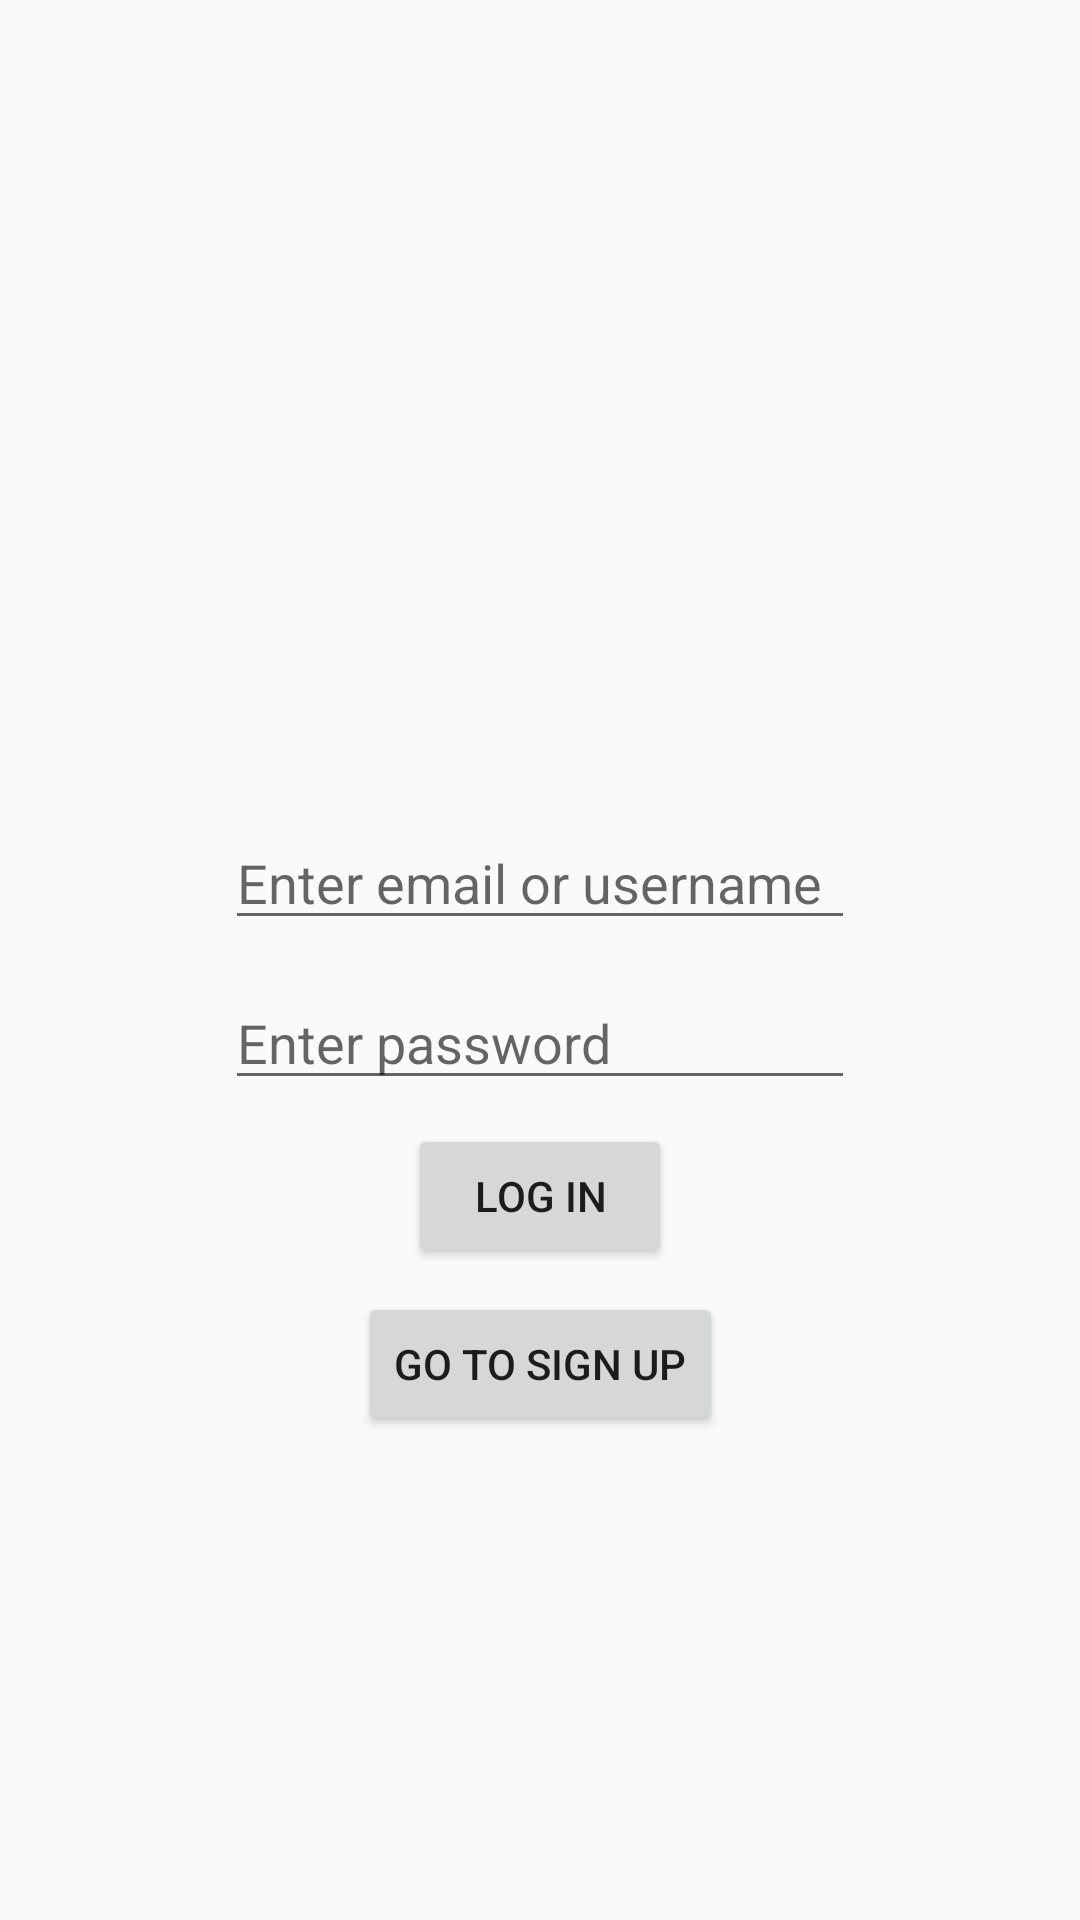

Layout XML and referenced resources for this Android screen:
<!-- AndroidManifest.xml: application theme AppTheme -->
<!-- res/layout/activity_log_in.xml -->
<?xml version="1.0" encoding="utf-8"?>
<android.support.constraint.ConstraintLayout xmlns:android="http://schemas.android.com/apk/res/android"
    xmlns:app="http://schemas.android.com/apk/res-auto"
    xmlns:tools="http://schemas.android.com/tools"
    android:layout_width="match_parent"
    android:layout_height="match_parent"
    tools:context=".login.LogInActivity">

    <ImageView
        android:id="@+id/imgLogInLogo"
        android:layout_width="0dp"
        android:layout_height="256dp"
        android:layout_marginStart="8dp"
        android:layout_marginTop="8dp"
        android:layout_marginEnd="8dp"
        app:layout_constraintEnd_toEndOf="parent"
        app:layout_constraintStart_toStartOf="parent"
        app:layout_constraintTop_toTopOf="parent"
        tools:srcCompat="@tools:sample/backgrounds/scenic[2]" />

    <EditText
        android:id="@+id/edtLogInEmailOrUsername"
        android:layout_width="wrap_content"
        android:layout_height="wrap_content"
        android:layout_marginStart="8dp"
        android:layout_marginTop="8dp"
        android:layout_marginEnd="8dp"
        android:ems="10"
        android:hint="@string/hint_email_or_username"
        android:inputType="textPersonName"
        app:layout_constraintEnd_toEndOf="parent"
        app:layout_constraintStart_toStartOf="parent"
        app:layout_constraintTop_toBottomOf="@+id/imgLogInLogo"
        tools:ignore="TextFields" />

    <EditText
        android:id="@+id/edtLogInPassword"
        android:layout_width="wrap_content"
        android:layout_height="wrap_content"
        android:layout_marginStart="8dp"
        android:layout_marginTop="12dp"
        android:layout_marginEnd="8dp"
        android:ems="10"
        android:hint="@string/hint_password"
        android:inputType="textPassword"
        app:layout_constraintEnd_toEndOf="parent"
        app:layout_constraintStart_toStartOf="parent"
        app:layout_constraintTop_toBottomOf="@+id/edtLogInEmailOrUsername" />

    <Button
        android:id="@+id/btnLogIn"
        android:layout_width="wrap_content"
        android:layout_height="wrap_content"
        android:layout_marginStart="8dp"
        android:layout_marginTop="8dp"
        android:layout_marginEnd="8dp"
        android:text="@string/btn_log_in"
        app:layout_constraintEnd_toEndOf="parent"
        app:layout_constraintStart_toStartOf="parent"
        app:layout_constraintTop_toBottomOf="@+id/edtLogInPassword" />

    <Button
        android:id="@+id/btnGoToSignUp"
        android:layout_width="wrap_content"
        android:layout_height="wrap_content"
        android:layout_marginStart="8dp"
        android:layout_marginTop="8dp"
        android:layout_marginEnd="8dp"
        android:text="@string/btn_go_to_sign_up"
        app:layout_constraintEnd_toEndOf="parent"
        app:layout_constraintStart_toStartOf="parent"
        app:layout_constraintTop_toBottomOf="@+id/btnLogIn" />
</android.support.constraint.ConstraintLayout>
<!-- resources referenced by this layout -->
<resources>
  <string name="btn_go_to_sign_up">Go to sign up</string>
  
  
      // my_menu
  <string name="btn_log_in">Log in</string>
      // same for activity_sign_up
  <string name="hint_email_or_username">Enter email or username</string>
  <string name="hint_password">Enter password</string>
  <style name="AppTheme" parent="Theme.AppCompat.Light.DarkActionBar">
          
          <item name="colorPrimary">@color/colorPrimary</item>
          <item name="colorPrimaryDark">@color/colorPrimaryDark</item>
          <item name="colorAccent">@color/colorAccent</item>
      </style>
  <color name="colorPrimary">#008577</color>
  <color name="colorPrimaryDark">#00574B</color>
  <color name="colorAccent">#D81B60</color>
</resources>
